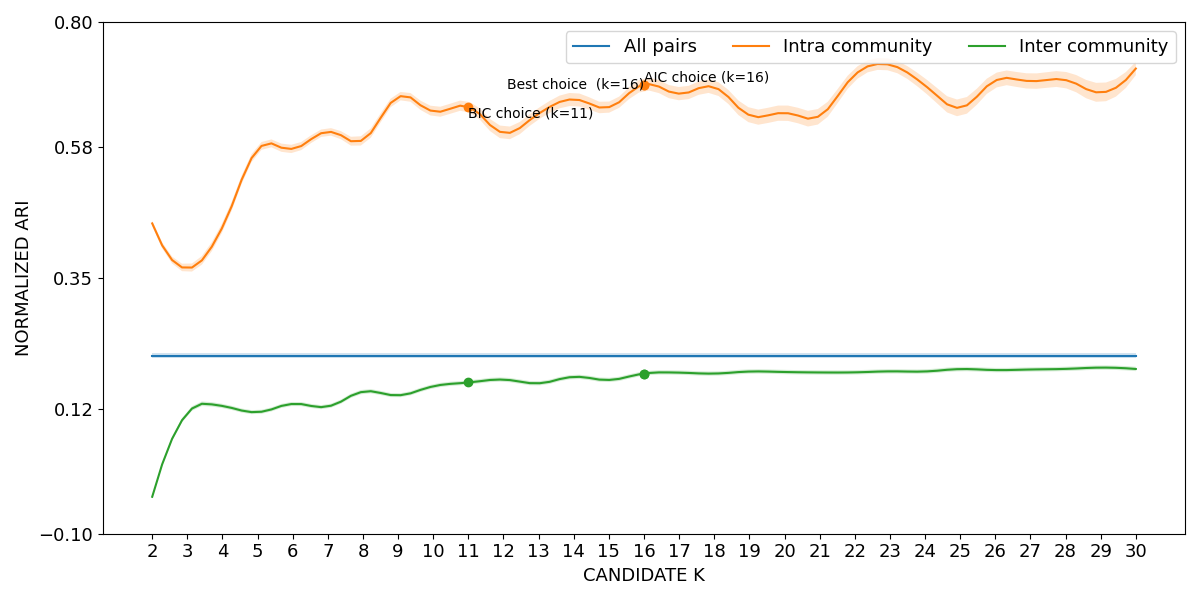

Data behind this chart, as committed beside it:
curve, all_pairs, k=2|intra_community, k=3|intra_community, k=4|intra_community, k=5|intra_community, k=6|intra_community, k=7|intra_community, k=8|intra_community, k=9|intra_community, k=10|intra_community, k=11|intra_community, k=12|intra_community, k=13|intra_community, k=14|intra_community, k=15|intra_community, k=16|intra_community, k=17|intra_community, k=18|intra_community, k=19|intra_community, k=20|intra_community, k=21|intra_community, k=22|intra_community, k=23|intra_community
lower, 0.2093, 0.4412, 0.3598, 0.4313, 0.5688, 0.5698, 0.6003, 0.5845, 0.6605, 0.6343, 0.6416, 0.5939, 0.6286, 0.6524, 0.6404, 0.6787, 0.6623, 0.6733, 0.623, 0.6266, 0.6213, 0.696, 0.7143
mean, 0.2133, 0.4458, 0.3666, 0.4392, 0.5757, 0.5771, 0.6068, 0.5927, 0.6679, 0.6429, 0.6508, 0.605, 0.6387, 0.6639, 0.6502, 0.6899, 0.674, 0.6852, 0.6362, 0.64, 0.6349, 0.7071, 0.7248
upper, 0.2172, 0.4504, 0.3735, 0.4472, 0.5825, 0.5843, 0.6134, 0.6009, 0.6753, 0.6515, 0.6601, 0.6161, 0.6489, 0.6755, 0.6599, 0.701, 0.6856, 0.6971, 0.6493, 0.6535, 0.6485, 0.7182, 0.7353
